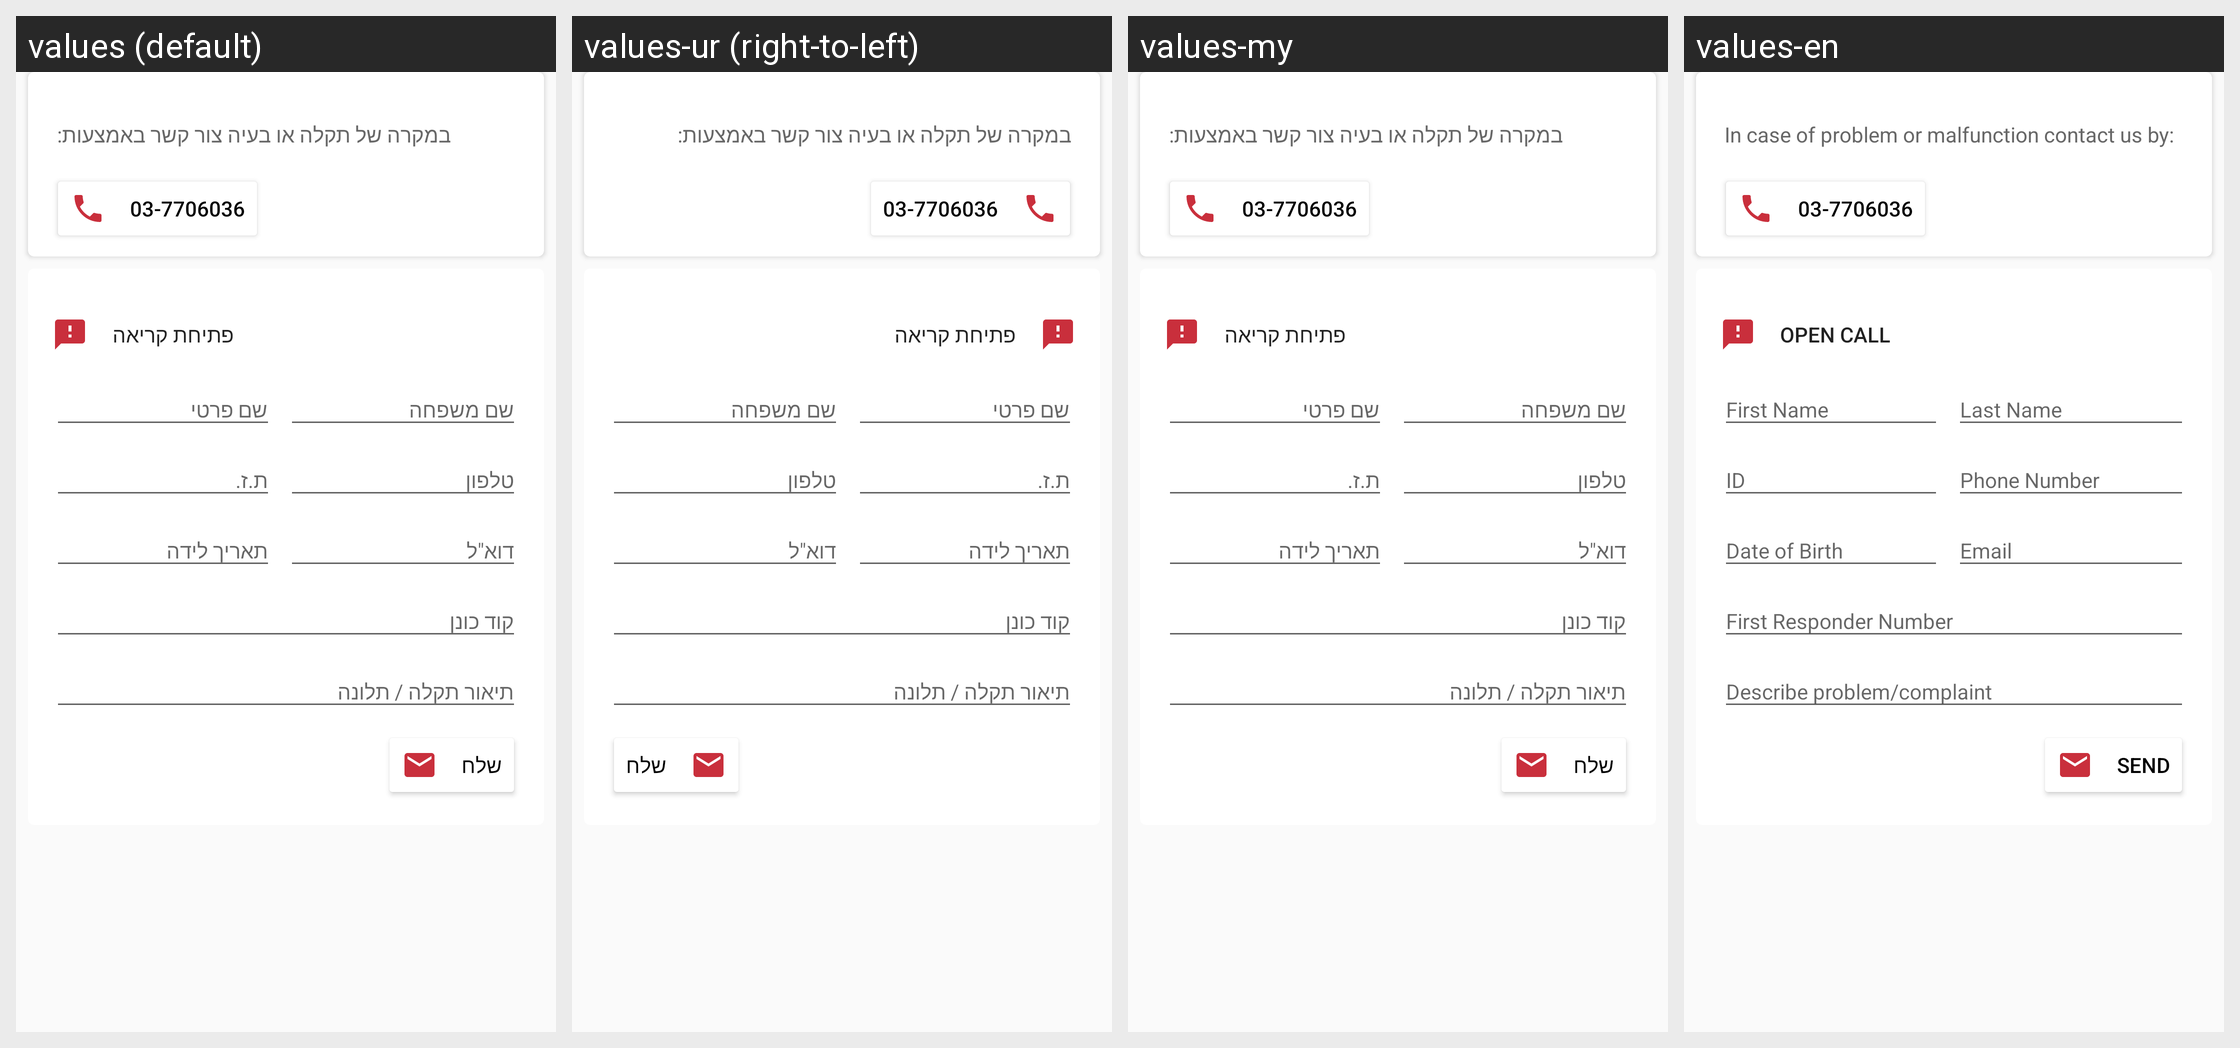

Strings drawn on this Android screen and how each of the app's shown locales translates them:
Android screen res/layout/activity_help.xml rendered under 4 locales, left to right: values (default), values-ur (right-to-left), values-my, values-en. Device: Nexus 5 (rendered at 1080×1920; each locale shown at half size, 540×960, under a caption strip naming it); theme AppTheme.
Other locales in the repository, not shown: values-af, values-am, values-ar, values-as, values-az, values-be, values-bg, values-bn, values-bs, values-ca, values-cs, values-da, values-de, values-el, values-es, values-es-rUS, values-et, values-eu, values-fa, values-fi, values-fr, values-fr-rCA, values-gl, values-gu, values-hi, values-hr, values-hu, values-hy, values-in, values-is, values-it, values-iw, values-ja, values-ka, values-kk, values-km, values-kn, values-ko, values-ky, values-lo, values-lt, values-lv, values-mk, values-ml, values-mn, values-mr, values-ms, values-nb, values-ne, values-nl, values-or, values-pa, values-pl, values-pt-rBR, values-pt-rPT, values-ro, values-ru, values-si, values-sk, values-sl, values-sq, values-sr, values-sv, values-sw, values-ta, values-te, values-th, values-tl, values-tr, values-uk, values-uz, values-vi, values-zh-rCN, values-zh-rHK, values-zh-rTW, values-zu.
Strings drawn on this screen, with the default value and each locale's value (text and hints the layout hard-codes, and strings that could not be matched under every locale, appear in the picture but are not listed):

helpActivityDescription
  values: במקרה של תקלה או בעיה צור קשר באמצעות:
  values-ur: במקרה של תקלה או בעיה צור קשר באמצעות:  [not translated; the default value is used]
  values-my: במקרה של תקלה או בעיה צור קשר באמצעות:  [not translated; the default value is used]
  values-en: In case of problem or malfunction contact us by:

openCall
  values: פתיחת קריאה
  values-ur: פתיחת קריאה  [not translated; the default value is used]
  values-my: פתיחת קריאה  [not translated; the default value is used]
  values-en: Open call

send
  values: שלח
  values-ur: שלח  [not translated; the default value is used]
  values-my: שלח  [not translated; the default value is used]
  values-en: send
